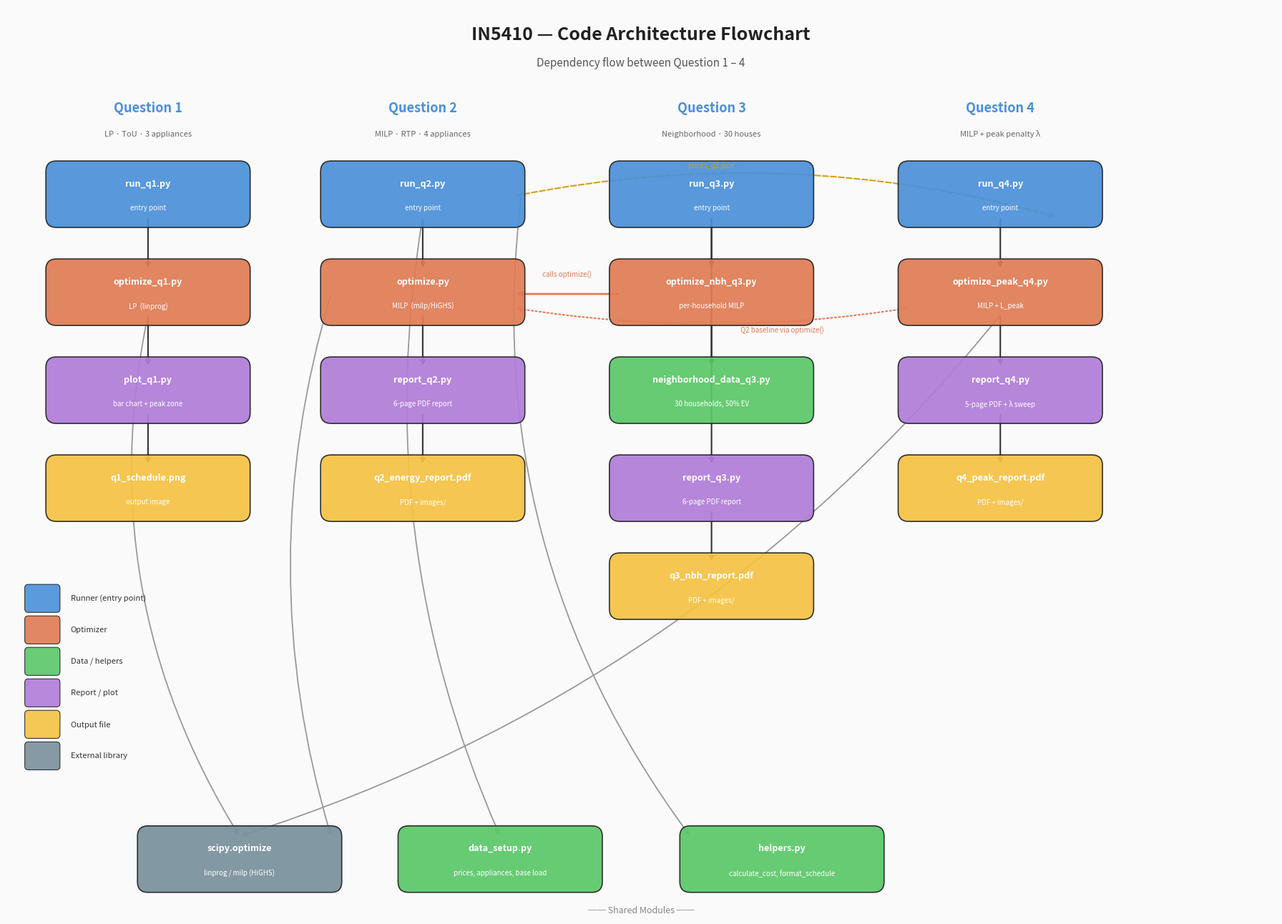

Write the Python code that produced this figure.
"""Generate a flowchart showing the code architecture across all questions."""
import matplotlib
matplotlib.use('Agg')
import matplotlib.pyplot as plt
import matplotlib.patches as mpatches
from matplotlib.patches import FancyBboxPatch, FancyArrowPatch

fig, ax = plt.subplots(figsize=(18, 13))
ax.set_xlim(0, 18)
ax.set_ylim(0, 13)
ax.axis('off')
fig.patch.set_facecolor('#FAFAFA')

# ── Colour palette ────────────────────────────────────────────
C_RUNNER   = '#4A90D9'   # blue  – runner scripts
C_OPT      = '#E07B54'   # coral – optimizers
C_DATA     = '#5AC768'   # green – data / helpers
C_REPORT   = '#B07CD8'   # purple – reports / plots
C_OUTPUT   = '#F5C242'   # gold  – outputs
C_SHARED   = '#78909C'   # grey  – shared modules
C_ARROW    = '#333333'
TXT        = 'white'

def box(x, y, w, h, label, color, fontsize=9, sublabel=None, alpha=0.92):
    """Draw a rounded box with centred label."""
    rect = FancyBboxPatch((x, y), w, h,
                          boxstyle="round,pad=0.15",
                          facecolor=color, edgecolor='#222222',
                          linewidth=1.2, alpha=alpha, zorder=2)
    ax.add_patch(rect)
    if sublabel:
        ax.text(x + w/2, y + h/2 + 0.15, label,
                ha='center', va='center', fontsize=fontsize,
                fontweight='bold', color=TXT, zorder=3)
        ax.text(x + w/2, y + h/2 - 0.2, sublabel,
                ha='center', va='center', fontsize=fontsize - 2,
                color=TXT, style='italic', zorder=3)
    else:
        ax.text(x + w/2, y + h/2, label,
                ha='center', va='center', fontsize=fontsize,
                fontweight='bold', color=TXT, zorder=3)

def arrow(x1, y1, x2, y2, color=C_ARROW, style='->', lw=1.5):
    ax.annotate('', xy=(x2, y2), xytext=(x1, y1),
                arrowprops=dict(arrowstyle=style, color=color,
                                lw=lw, connectionstyle='arc3,rad=0.0'),
                zorder=1)

def arrow_curved(x1, y1, x2, y2, color=C_ARROW, rad=0.15, lw=1.3):
    ax.annotate('', xy=(x2, y2), xytext=(x1, y1),
                arrowprops=dict(arrowstyle='->', color=color,
                                lw=lw, connectionstyle=f'arc3,rad={rad}'),
                zorder=1)

# ── Title ─────────────────────────────────────────────────────
ax.text(9, 12.6, 'IN5410 — Code Architecture Flowchart',
        ha='center', va='center', fontsize=18, fontweight='bold',
        color='#222222')
ax.text(9, 12.2, 'Dependency flow between Question 1 – 4',
        ha='center', va='center', fontsize=11, color='#555555')

# ── Column positions  (Q1=2, Q2=6, Q3=10, Q4=14) ────────────
BW = 2.6   # box width
BH = 0.65  # box height

# ===================== SHARED MODULES (bottom row) ============
# data_setup.py
box(5.7, 0.5, BW, BH, 'data_setup.py', C_DATA, sublabel='prices, appliances, base load')
# helpers.py
box(9.7, 0.5, BW, BH, 'helpers.py', C_DATA, sublabel='calculate_cost, format_schedule')
# scipy
box(2.0, 0.5, BW, BH, 'scipy.optimize', C_SHARED, sublabel='linprog / milp (HiGHS)')

ax.text(9, 0.05, '── Shared Modules ──', ha='center', fontsize=9,
        color='#888888', style='italic')

# ===================== Q1 (leftmost column, x≈1.5) ===========
Q1X = 0.7
ax.text(Q1X + BW/2, 11.5, 'Question 1', ha='center', fontsize=13,
        fontweight='bold', color=C_RUNNER)
ax.text(Q1X + BW/2, 11.15, 'LP · ToU · 3 appliances', ha='center',
        fontsize=8, color='#666666')

box(Q1X, 10.0, BW, BH, 'run_q1.py', C_RUNNER, sublabel='entry point')
box(Q1X, 8.6, BW, BH, 'optimize_q1.py', C_OPT, sublabel='LP  (linprog)')
box(Q1X, 7.2, BW, BH, 'plot_q1.py', C_REPORT, sublabel='bar chart + peak zone')
box(Q1X, 5.8, BW, BH, 'q1_schedule.png', C_OUTPUT, sublabel='output image')

arrow(Q1X + BW/2, 10.0, Q1X + BW/2, 8.6 + BH)   # run → optimize
arrow(Q1X + BW/2, 8.6, Q1X + BW/2, 7.2 + BH)     # optimize → plot (via run)
arrow(Q1X + BW/2, 7.2, Q1X + BW/2, 5.8 + BH)      # plot → png
# optimize_q1 → scipy
arrow_curved(Q1X + BW/2, 8.6, 3.3, 0.5 + BH, color='#999999', rad=0.2)

# ===================== Q2 (x≈5) ==============================
Q2X = 4.6
ax.text(Q2X + BW/2, 11.5, 'Question 2', ha='center', fontsize=13,
        fontweight='bold', color=C_RUNNER)
ax.text(Q2X + BW/2, 11.15, 'MILP · RTP · 4 appliances', ha='center',
        fontsize=8, color='#666666')

box(Q2X, 10.0, BW, BH, 'run_q2.py', C_RUNNER, sublabel='entry point')
box(Q2X, 8.6, BW, BH, 'optimize.py', C_OPT, sublabel='MILP  (milp/HiGHS)')
box(Q2X, 7.2, BW, BH, 'report_q2.py', C_REPORT, sublabel='6-page PDF report')
box(Q2X, 5.8, BW, BH, 'q2_energy_report.pdf', C_OUTPUT, sublabel='PDF + images/')

arrow(Q2X + BW/2, 10.0, Q2X + BW/2, 8.6 + BH)
arrow(Q2X + BW/2, 8.6, Q2X + BW/2, 7.2 + BH)
arrow(Q2X + BW/2, 7.2, Q2X + BW/2, 5.8 + BH)
# run_q2 → data_setup
arrow_curved(Q2X + BW/2, 10.0, 7.0, 0.5 + BH, color='#999999', rad=0.15)
# run_q2 → helpers
arrow_curved(Q2X + BW + 0.1, 10.3, 9.7, 0.5 + BH, color='#999999', rad=0.2)
# optimize → scipy
arrow_curved(Q2X, 8.9, 4.6, 0.5 + BH, color='#999999', rad=0.15)
# run_q2 saves prices_q2.json (dashed to Q4)
ax.annotate('', xy=(14.9, 10.0), xytext=(Q2X + BW, 10.3),
            arrowprops=dict(arrowstyle='->', color='#D4A017',
                            lw=1.5, linestyle='dashed',
                            connectionstyle='arc3,rad=-0.12'),
            zorder=1)
ax.text(10.0, 10.7, 'prices_q2.json', fontsize=7, color='#D4A017',
        style='italic', ha='center')

# ===================== Q3 (x≈9) ==============================
Q3X = 8.7
ax.text(Q3X + BW/2, 11.5, 'Question 3', ha='center', fontsize=13,
        fontweight='bold', color=C_RUNNER)
ax.text(Q3X + BW/2, 11.15, 'Neighborhood · 30 houses', ha='center',
        fontsize=8, color='#666666')

box(Q3X, 10.0, BW, BH, 'run_q3.py', C_RUNNER, sublabel='entry point')
box(Q3X, 8.6, BW, BH, 'optimize_nbh_q3.py', C_OPT, sublabel='per-household MILP')
box(Q3X, 7.2, BW, BH, 'neighborhood_data_q3.py', C_DATA, sublabel='30 households, 50% EV')
box(Q3X, 5.8, BW, BH, 'report_q3.py', C_REPORT, sublabel='6-page PDF report')
box(Q3X, 4.4, BW, BH, 'q3_nbh_report.pdf', C_OUTPUT, sublabel='PDF + images/')

arrow(Q3X + BW/2, 10.0, Q3X + BW/2, 8.6 + BH)
arrow(Q3X + BW/2, 10.0, Q3X + BW/2 + 0.0, 7.2 + BH)  # run → nbh_data
arrow(Q3X + BW/2, 8.6, Q3X + BW/2, 5.8 + BH)           # optimize → report (via run)
arrow(Q3X + BW/2, 5.8, Q3X + BW/2, 4.4 + BH)

# optimize_nbh_q3 → optimize.py (reuses Q2 MILP)
ax.annotate('', xy=(Q2X + BW, 8.9), xytext=(Q3X, 8.9),
            arrowprops=dict(arrowstyle='->', color=C_OPT,
                            lw=2.0, connectionstyle='arc3,rad=0.0'),
            zorder=1)
ax.text((Q3X + Q2X + BW) / 2, 9.15, 'calls optimize()', fontsize=7,
        color=C_OPT, ha='center', style='italic')

# ===================== Q4 (x≈13) =============================
Q4X = 12.8
ax.text(Q4X + BW/2, 11.5, 'Question 4', ha='center', fontsize=13,
        fontweight='bold', color=C_RUNNER)
ax.text(Q4X + BW/2, 11.15, 'MILP + peak penalty λ', ha='center',
        fontsize=8, color='#666666')

box(Q4X, 10.0, BW, BH, 'run_q4.py', C_RUNNER, sublabel='entry point')
box(Q4X, 8.6, BW, BH, 'optimize_peak_q4.py', C_OPT, sublabel='MILP + L_peak')
box(Q4X, 7.2, BW, BH, 'report_q4.py', C_REPORT, sublabel='5-page PDF + λ sweep')
box(Q4X, 5.8, BW, BH, 'q4_peak_report.pdf', C_OUTPUT, sublabel='PDF + images/')

arrow(Q4X + BW/2, 10.0, Q4X + BW/2, 8.6 + BH)
arrow(Q4X + BW/2, 8.6, Q4X + BW/2, 7.2 + BH)
arrow(Q4X + BW/2, 7.2, Q4X + BW/2, 5.8 + BH)

# run_q4 also calls optimize.py (Q2 baseline)
ax.annotate('', xy=(Q2X + BW, 8.7), xytext=(Q4X, 8.7),
            arrowprops=dict(arrowstyle='->', color=C_OPT,
                            lw=1.5, linestyle='dotted',
                            connectionstyle='arc3,rad=-0.08'),
            zorder=1)
ax.text(11.0, 8.35, 'Q2 baseline via optimize()', fontsize=7,
        color=C_OPT, ha='center', style='italic')

# optimize_peak_q4 → scipy
arrow_curved(Q4X + BW/2, 8.6, 3.3, 0.5 + BH, color='#999999', rad=-0.15)

# ── Legend ────────────────────────────────────────────────────
legend_items = [
    (C_RUNNER, 'Runner (entry point)'),
    (C_OPT,    'Optimizer'),
    (C_DATA,   'Data / helpers'),
    (C_REPORT, 'Report / plot'),
    (C_OUTPUT, 'Output file'),
    (C_SHARED, 'External library'),
]
for i, (c, label) in enumerate(legend_items):
    yy = 4.4 - i * 0.45
    rect = FancyBboxPatch((0.3, yy), 0.4, 0.3,
                          boxstyle="round,pad=0.05",
                          facecolor=c, edgecolor='#222222',
                          linewidth=0.8, alpha=0.9, zorder=2)
    ax.add_patch(rect)
    ax.text(0.9, yy + 0.15, label, fontsize=8, va='center', color='#333333')

fig.tight_layout(pad=1.0)
fig.savefig('code_flowchart.png', dpi=200, bbox_inches='tight',
            facecolor='#FAFAFA')
plt.close(fig)
print("✅ Saved: code_flowchart.png")
